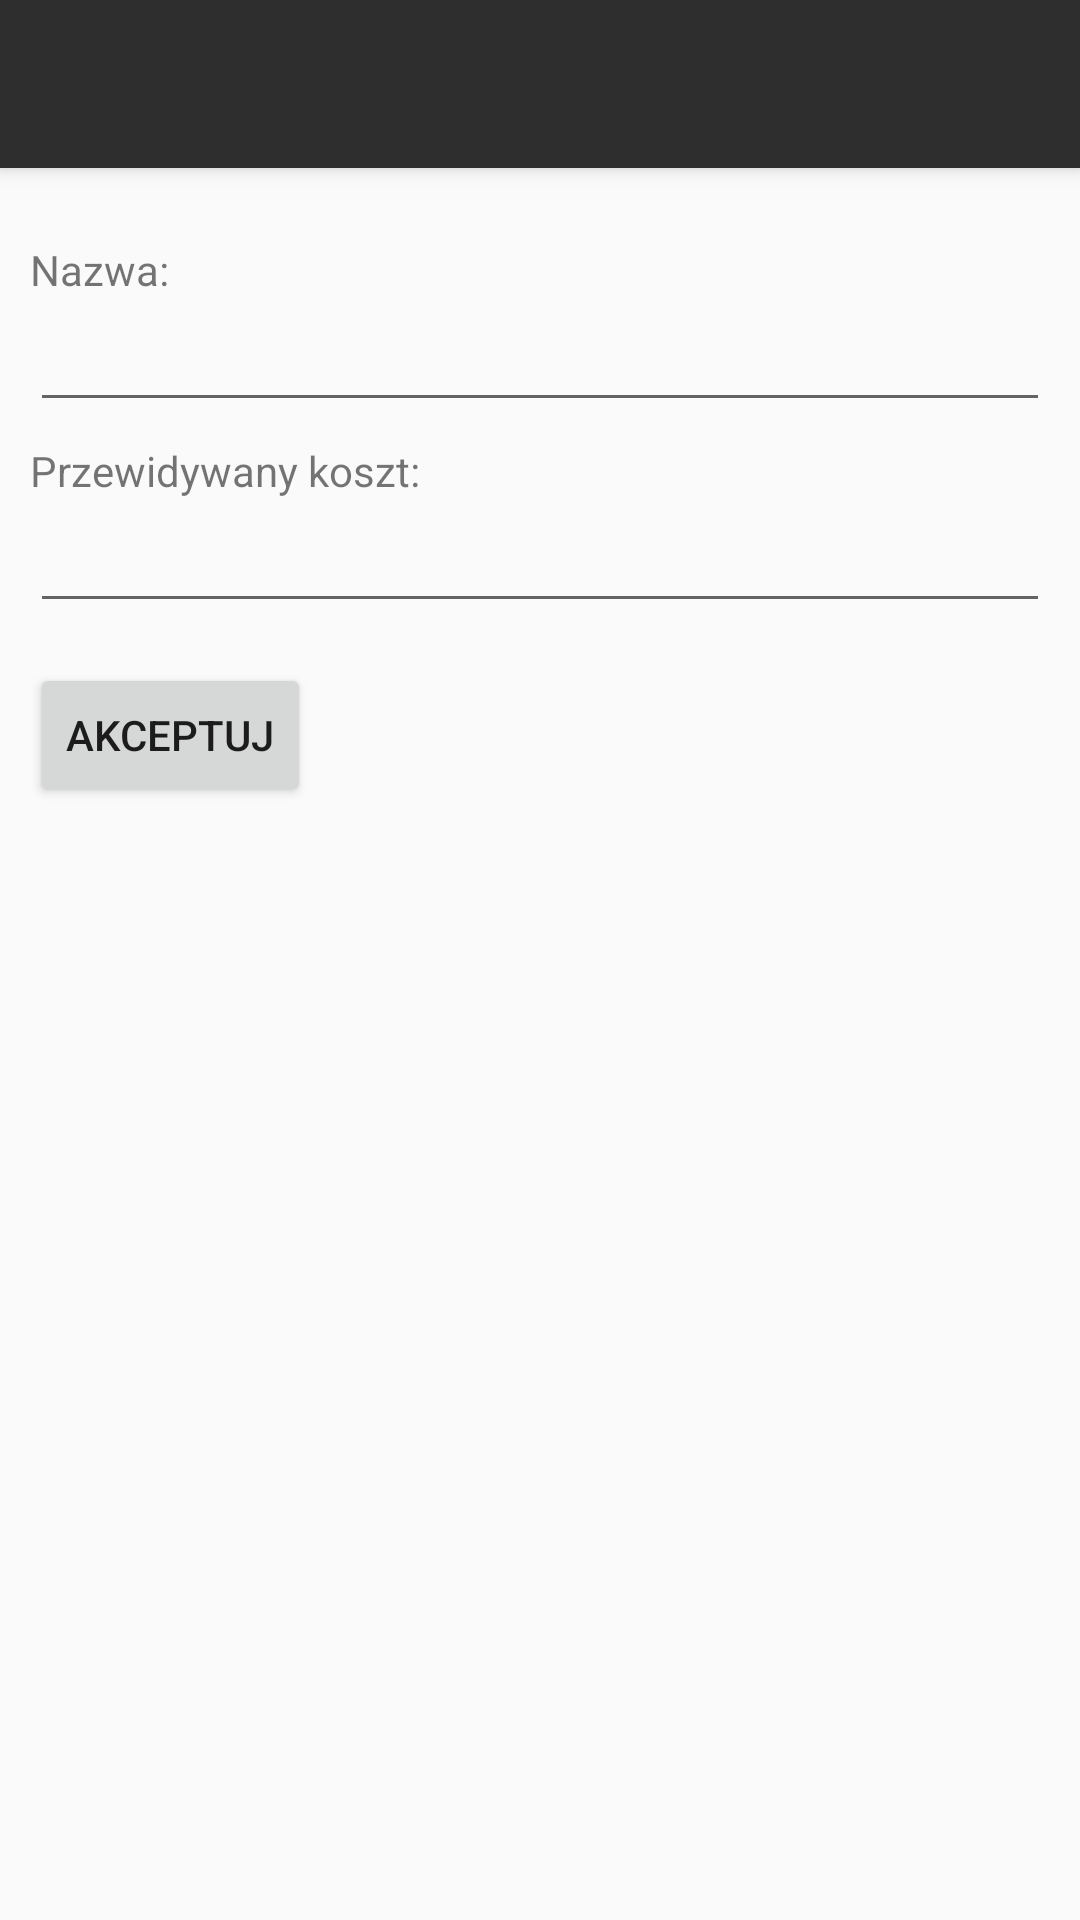

Produce the Android XML layout that renders to this screen, including the resource entries it uses.
<!-- AndroidManifest.xml: application theme Theme.AppCompat.Light.NoActionBar -->
<!-- res/layout/activity_manage_repair.xml -->
<?xml version="1.0" encoding="utf-8"?>
<LinearLayout xmlns:android="http://schemas.android.com/apk/res/android"
    xmlns:app="http://schemas.android.com/apk/res-auto"
    xmlns:tools="http://schemas.android.com/tools"
    android:layout_width="match_parent"
    android:layout_height="match_parent"
    tools:context="pl.filipmarkiewicz.asystentkierowcy.ManageRepairActivity"
    android:orientation="vertical">

    <android.support.v7.widget.Toolbar
        android:id="@+id/mainToolbar"
        android:layout_width="match_parent"
        android:layout_height="wrap_content"
        android:elevation="4dp"
        android:theme="@style/ThemeOverlay.MyApp.ActionBar"
        app:popupTheme="@style/ThemeOverlay.AppCompat.Dark"
        style="@style/DarkItem"
        android:layout_marginBottom="20px"
        />

    <ScrollView android:layout_width="match_parent"
        android:layout_height="match_parent"
        xmlns:android="http://schemas.android.com/apk/res/android"
        xmlns:app="http://schemas.android.com/apk/res-auto">
        <LinearLayout xmlns:android="http://schemas.android.com/apk/res/android"
            xmlns:app="http://schemas.android.com/apk/res-auto"
            xmlns:tools="http://schemas.android.com/tools"
            android:layout_width="match_parent"
            android:layout_height="match_parent"
            tools:context="pl.filipmarkiewicz.asystentkierowcy.ManageRepairActivity"
            android:orientation="vertical"
            android:padding="10dp">

            <TextView
                android:id="@+id/repairId"
                android:layout_width="match_parent"
                android:layout_height="wrap_content"
                android:visibility="invisible"
                android:textSize="0px"
                />

            <TextView
                android:layout_width="match_parent"
                android:layout_height="wrap_content"
                android:text="Nazwa:"
                android:layout_marginTop="20px"
                />

            <EditText
                android:id="@+id/repairName"
                android:layout_width="match_parent"
                android:layout_height="wrap_content" />

            <TextView
                android:layout_width="match_parent"
                android:layout_height="wrap_content"
                android:text="Przewidywany koszt:"
                android:layout_marginTop="20px"
                />

            <EditText
                android:id="@+id/repairExpectedPrice"
                android:layout_width="match_parent"
                android:layout_height="wrap_content" />

            <Button
                android:id="@+id/submitButton"
                android:layout_width="wrap_content"
                android:layout_height="wrap_content"
                android:onClick="submit"
                android:text="Akceptuj"
                android:layout_marginTop="40px"
                />

        </LinearLayout>
    </ScrollView>
</LinearLayout>
<!-- resources referenced by this layout -->
<resources>
  <style name="DarkItem" parent="TextAppearance.AppCompat">
          <item name="android:textColor">#ffffff</item>
          <item name="android:background">#2e2e2e</item>
          <item name="android:textColorPrimary">#ffffff</item>
      </style>
  <style name="ThemeOverlay.MyApp.ActionBar" parent="ThemeOverlay.AppCompat.ActionBar">
          
          <item name="android:textColorPrimary">#FFFFFF</item>
      </style>
</resources>
